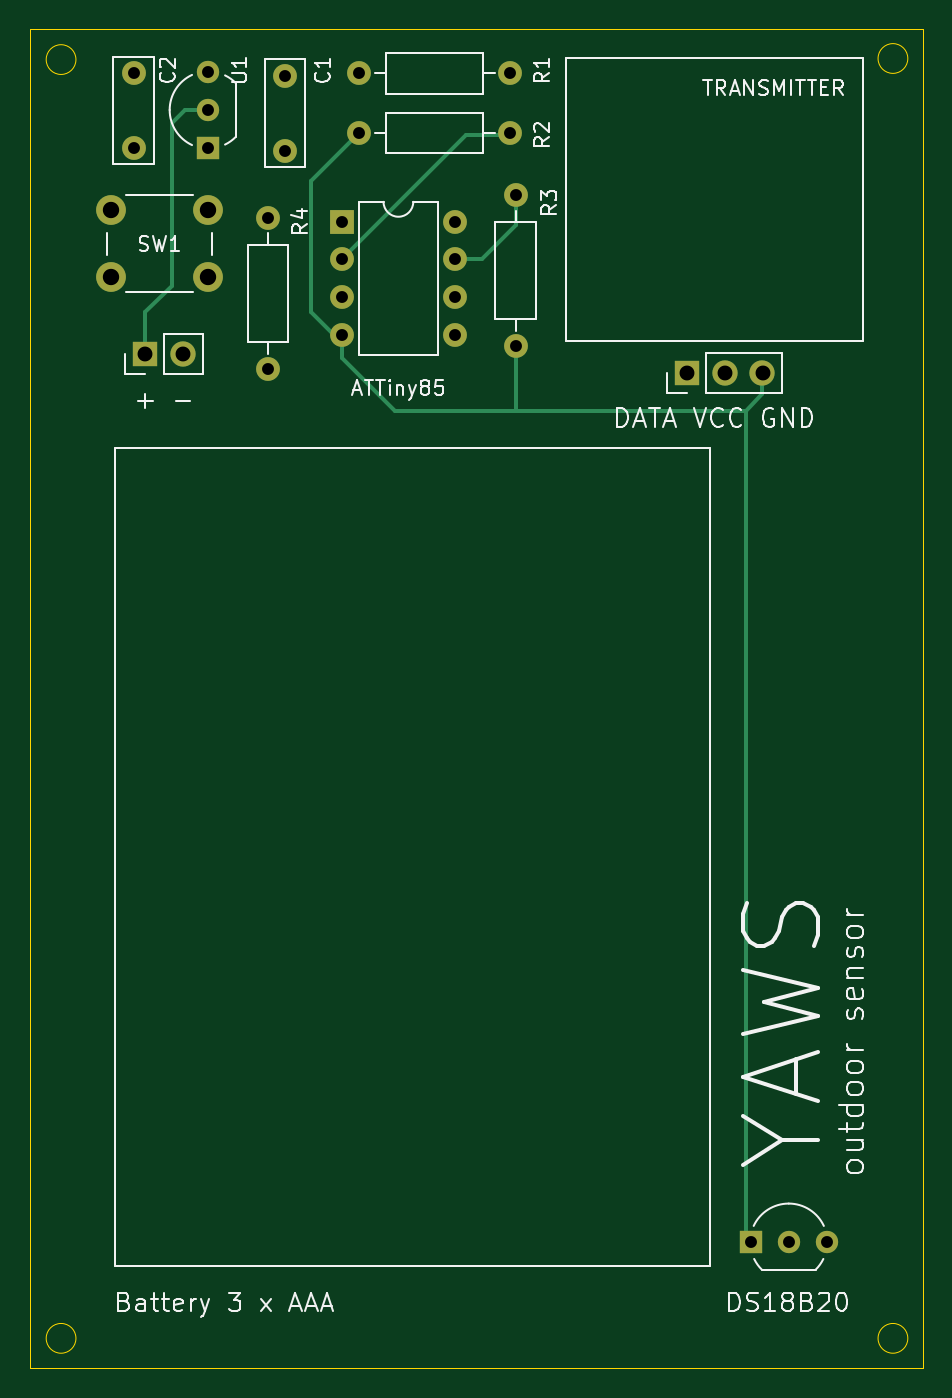
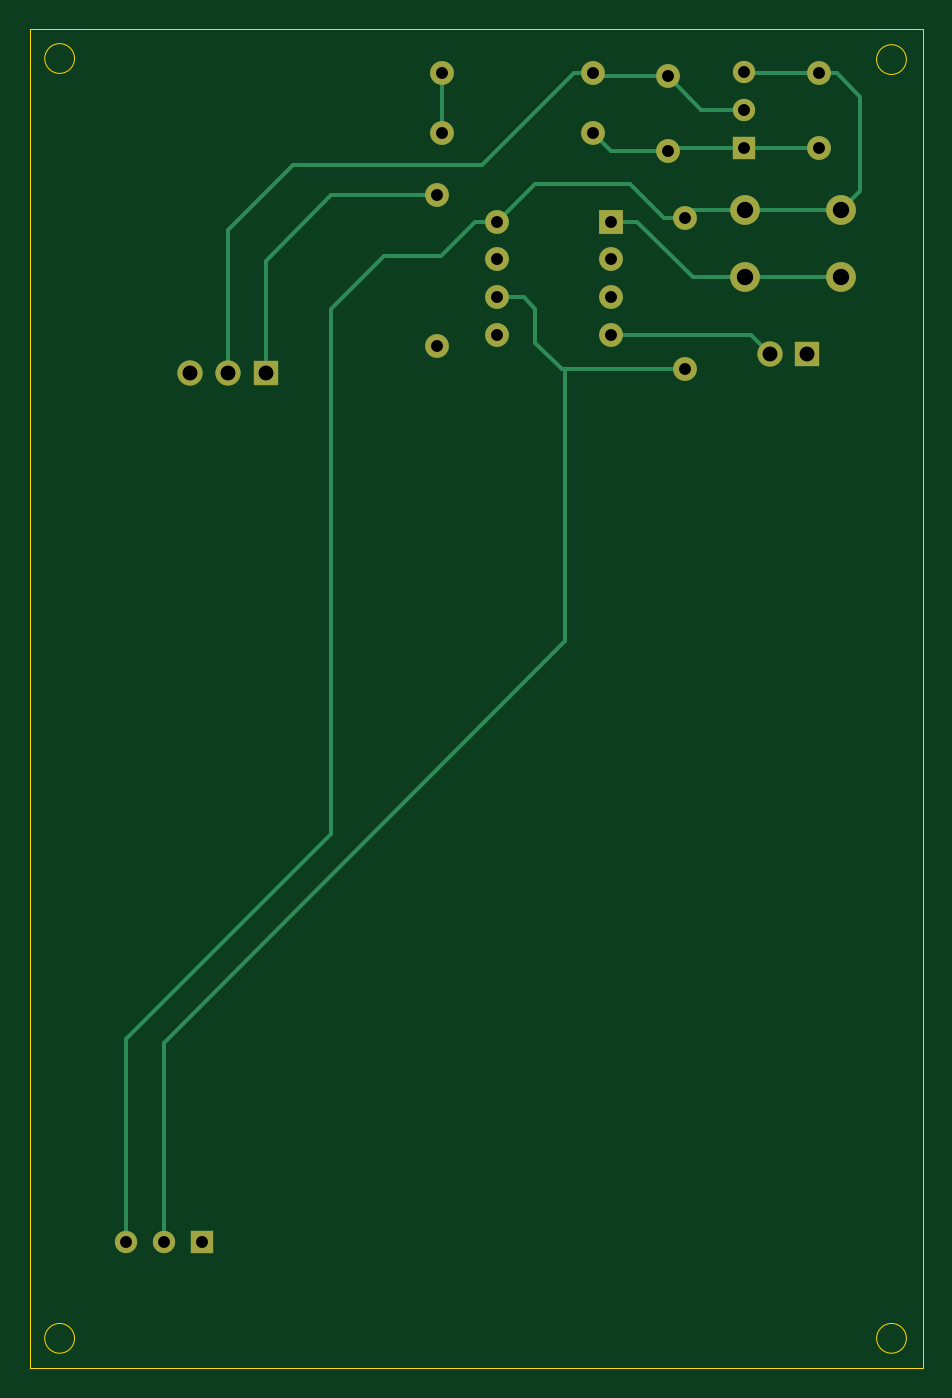
Circuit board: 8 layer files. Board 60.0 x 90.0 mm.
- bottom_copper: outdoor-B_Cu.gbl (4843 bytes)
- bottom_mask: outdoor-B_Mask.gbs (1655 bytes)
- bottom_silk: outdoor-B_SilkS.gbo (507 bytes)
- outline: outdoor-Edge_Cuts.gm1 (1042 bytes)
- top_copper: outdoor-F_Cu.gtl (3299 bytes)
- top_mask: outdoor-F_Mask.gts (1655 bytes)
- top_silk: outdoor-F_SilkS.gto (26426 bytes)
- drill: outdoor-PTH.drl (558 bytes)

=== bottom_copper: outdoor-B_Cu.gbl ===
G04 #@! TF.GenerationSoftware,KiCad,Pcbnew,(5.1.9-0-10_14)*
G04 #@! TF.CreationDate,2023-01-31T12:43:28+01:00*
G04 #@! TF.ProjectId,outdoor,6f757464-6f6f-4722-9e6b-696361645f70,rev?*
G04 #@! TF.SameCoordinates,Original*
G04 #@! TF.FileFunction,Copper,L2,Bot*
G04 #@! TF.FilePolarity,Positive*
%FSLAX46Y46*%
G04 Gerber Fmt 4.6, Leading zero omitted, Abs format (unit mm)*
G04 Created by KiCad (PCBNEW (5.1.9-0-10_14)) date 2023-01-31 12:43:28*
%MOMM*%
%LPD*%
G01*
G04 APERTURE LIST*
G04 #@! TA.AperFunction,ComponentPad*
%ADD10O,1.600000X1.600000*%
G04 #@! TD*
G04 #@! TA.AperFunction,ComponentPad*
%ADD11R,1.600000X1.600000*%
G04 #@! TD*
G04 #@! TA.AperFunction,ComponentPad*
%ADD12R,1.500000X1.500000*%
G04 #@! TD*
G04 #@! TA.AperFunction,ComponentPad*
%ADD13C,1.500000*%
G04 #@! TD*
G04 #@! TA.AperFunction,ComponentPad*
%ADD14C,1.600000*%
G04 #@! TD*
G04 #@! TA.AperFunction,ComponentPad*
%ADD15C,2.000000*%
G04 #@! TD*
G04 #@! TA.AperFunction,ComponentPad*
%ADD16O,1.700000X1.700000*%
G04 #@! TD*
G04 #@! TA.AperFunction,ComponentPad*
%ADD17R,1.700000X1.700000*%
G04 #@! TD*
G04 #@! TA.AperFunction,Conductor*
%ADD18C,0.250000*%
G04 #@! TD*
G04 APERTURE END LIST*
D10*
X68580000Y-92964000D03*
X60960000Y-100584000D03*
X68580000Y-95504000D03*
X60960000Y-98044000D03*
X68580000Y-98044000D03*
X60960000Y-95504000D03*
X68580000Y-100584000D03*
D11*
X60960000Y-92964000D03*
D12*
X88460000Y-161544000D03*
D13*
X93540000Y-161544000D03*
X91000000Y-161544000D03*
D10*
X72644000Y-101346000D03*
D14*
X72644000Y-91186000D03*
D12*
X52000000Y-88000000D03*
D13*
X52000000Y-82920000D03*
X52000000Y-85460000D03*
D15*
X51966000Y-92202000D03*
X51966000Y-96702000D03*
X45466000Y-92202000D03*
X45466000Y-96702000D03*
D10*
X56000000Y-102870000D03*
D14*
X56000000Y-92710000D03*
X46990000Y-88000000D03*
X46990000Y-83000000D03*
X57150000Y-88185000D03*
X57150000Y-83185000D03*
D16*
X50292000Y-101854000D03*
D17*
X47752000Y-101854000D03*
D16*
X89235000Y-103124000D03*
X86695000Y-103124000D03*
D17*
X84155000Y-103124000D03*
D10*
X62135000Y-87000000D03*
D14*
X72295000Y-87000000D03*
D10*
X72295000Y-83000000D03*
D14*
X62135000Y-83000000D03*
D18*
X52000000Y-88000000D02*
X46990000Y-88000000D01*
X56965000Y-88000000D02*
X57150000Y-88185000D01*
X52000000Y-88000000D02*
X56965000Y-88000000D01*
X60950000Y-88185000D02*
X62135000Y-87000000D01*
X57150000Y-88185000D02*
X60950000Y-88185000D01*
X50292000Y-101854000D02*
X51562000Y-100584000D01*
X51562000Y-100584000D02*
X60960000Y-100584000D01*
X54875000Y-85460000D02*
X57150000Y-83185000D01*
X52000000Y-85460000D02*
X54875000Y-85460000D01*
X61950000Y-83185000D02*
X62135000Y-83000000D01*
X57150000Y-83185000D02*
X61950000Y-83185000D01*
X62135000Y-83000000D02*
X63442000Y-83000000D01*
X63442000Y-83000000D02*
X69596000Y-89154000D01*
X69596000Y-89154000D02*
X82296000Y-89154000D01*
X86695000Y-93553000D02*
X86695000Y-103124000D01*
X82296000Y-89154000D02*
X86695000Y-93553000D01*
X72644000Y-91186000D02*
X79756000Y-91186000D01*
X84155000Y-95585000D02*
X84155000Y-103124000D01*
X79756000Y-91186000D02*
X84155000Y-95585000D01*
X45466000Y-92202000D02*
X51966000Y-92202000D01*
X51920000Y-83000000D02*
X52000000Y-82920000D01*
X46990000Y-83000000D02*
X51920000Y-83000000D01*
X46990000Y-83000000D02*
X45778000Y-83000000D01*
X45778000Y-83000000D02*
X44196000Y-84582000D01*
X44196000Y-90932000D02*
X45466000Y-92202000D01*
X44196000Y-84582000D02*
X44196000Y-90932000D01*
X55492000Y-92202000D02*
X56000000Y-92710000D01*
X51966000Y-92202000D02*
X55492000Y-92202000D01*
X56000000Y-92710000D02*
X57404000Y-92710000D01*
X57404000Y-92710000D02*
X59690000Y-90424000D01*
X66040000Y-90424000D02*
X68580000Y-92964000D01*
X59690000Y-90424000D02*
X66040000Y-90424000D01*
X68580000Y-92964000D02*
X70104000Y-92964000D01*
X70104000Y-92964000D02*
X72390000Y-95250000D01*
X72390000Y-95250000D02*
X76200000Y-95250000D01*
X76200000Y-95250000D02*
X79756000Y-98806000D01*
X79756000Y-98806000D02*
X79756000Y-134112000D01*
X79756000Y-134112000D02*
X93540000Y-147896000D01*
X93540000Y-153856000D02*
X93540000Y-161544000D01*
X93540000Y-147896000D02*
X93540000Y-153856000D01*
X93540000Y-153856000D02*
X93540000Y-154000000D01*
X72295000Y-83000000D02*
X72295000Y-87000000D01*
X64262000Y-102870000D02*
X66040000Y-101092000D01*
X66040000Y-101092000D02*
X66040000Y-98806000D01*
X66802000Y-98044000D02*
X68580000Y-98044000D01*
X66040000Y-98806000D02*
X66802000Y-98044000D01*
X64008000Y-102870000D02*
X64008000Y-121158000D01*
X56000000Y-102870000D02*
X64008000Y-102870000D01*
X64008000Y-102870000D02*
X64262000Y-102870000D01*
X91000000Y-148150000D02*
X91000000Y-154000000D01*
X64008000Y-121158000D02*
X91000000Y-148150000D01*
X91000000Y-154000000D02*
X91000000Y-161544000D01*
X45466000Y-96702000D02*
X51966000Y-96702000D01*
X51966000Y-96702000D02*
X55444000Y-96702000D01*
X59182000Y-92964000D02*
X60960000Y-92964000D01*
X55444000Y-96702000D02*
X59182000Y-92964000D01*
M02*

=== bottom_mask: outdoor-B_Mask.gbs ===
G04 #@! TF.GenerationSoftware,KiCad,Pcbnew,(5.1.9-0-10_14)*
G04 #@! TF.CreationDate,2023-01-31T12:43:28+01:00*
G04 #@! TF.ProjectId,outdoor,6f757464-6f6f-4722-9e6b-696361645f70,rev?*
G04 #@! TF.SameCoordinates,Original*
G04 #@! TF.FileFunction,Soldermask,Bot*
G04 #@! TF.FilePolarity,Negative*
%FSLAX46Y46*%
G04 Gerber Fmt 4.6, Leading zero omitted, Abs format (unit mm)*
G04 Created by KiCad (PCBNEW (5.1.9-0-10_14)) date 2023-01-31 12:43:28*
%MOMM*%
%LPD*%
G01*
G04 APERTURE LIST*
%ADD10O,1.600000X1.600000*%
%ADD11R,1.600000X1.600000*%
%ADD12R,1.500000X1.500000*%
%ADD13C,1.500000*%
%ADD14C,1.600000*%
%ADD15C,2.000000*%
%ADD16O,1.700000X1.700000*%
%ADD17R,1.700000X1.700000*%
G04 APERTURE END LIST*
D10*
X68580000Y-92964000D03*
X60960000Y-100584000D03*
X68580000Y-95504000D03*
X60960000Y-98044000D03*
X68580000Y-98044000D03*
X60960000Y-95504000D03*
X68580000Y-100584000D03*
D11*
X60960000Y-92964000D03*
D12*
X88460000Y-161544000D03*
D13*
X93540000Y-161544000D03*
X91000000Y-161544000D03*
D10*
X72644000Y-101346000D03*
D14*
X72644000Y-91186000D03*
D12*
X52000000Y-88000000D03*
D13*
X52000000Y-82920000D03*
X52000000Y-85460000D03*
D15*
X51966000Y-92202000D03*
X51966000Y-96702000D03*
X45466000Y-92202000D03*
X45466000Y-96702000D03*
D10*
X56000000Y-102870000D03*
D14*
X56000000Y-92710000D03*
X46990000Y-88000000D03*
X46990000Y-83000000D03*
X57150000Y-88185000D03*
X57150000Y-83185000D03*
D16*
X50292000Y-101854000D03*
D17*
X47752000Y-101854000D03*
D16*
X89235000Y-103124000D03*
X86695000Y-103124000D03*
D17*
X84155000Y-103124000D03*
D10*
X62135000Y-87000000D03*
D14*
X72295000Y-87000000D03*
D10*
X72295000Y-83000000D03*
D14*
X62135000Y-83000000D03*
M02*

=== bottom_silk: outdoor-B_SilkS.gbo ===
G04 #@! TF.GenerationSoftware,KiCad,Pcbnew,(5.1.9-0-10_14)*
G04 #@! TF.CreationDate,2023-01-31T12:43:28+01:00*
G04 #@! TF.ProjectId,outdoor,6f757464-6f6f-4722-9e6b-696361645f70,rev?*
G04 #@! TF.SameCoordinates,Original*
G04 #@! TF.FileFunction,Legend,Bot*
G04 #@! TF.FilePolarity,Positive*
%FSLAX46Y46*%
G04 Gerber Fmt 4.6, Leading zero omitted, Abs format (unit mm)*
G04 Created by KiCad (PCBNEW (5.1.9-0-10_14)) date 2023-01-31 12:43:28*
%MOMM*%
%LPD*%
G01*
G04 APERTURE LIST*
G04 APERTURE END LIST*
M02*

=== outline: outdoor-Edge_Cuts.gm1 ===
G04 #@! TF.GenerationSoftware,KiCad,Pcbnew,(5.1.9-0-10_14)*
G04 #@! TF.CreationDate,2023-01-31T12:43:28+01:00*
G04 #@! TF.ProjectId,outdoor,6f757464-6f6f-4722-9e6b-696361645f70,rev?*
G04 #@! TF.SameCoordinates,Original*
G04 #@! TF.FileFunction,Profile,NP*
%FSLAX46Y46*%
G04 Gerber Fmt 4.6, Leading zero omitted, Abs format (unit mm)*
G04 Created by KiCad (PCBNEW (5.1.9-0-10_14)) date 2023-01-31 12:43:28*
%MOMM*%
%LPD*%
G01*
G04 APERTURE LIST*
G04 #@! TA.AperFunction,Profile*
%ADD10C,0.050000*%
G04 #@! TD*
G04 APERTURE END LIST*
D10*
X40000000Y-170000000D02*
X40000000Y-80000000D01*
X100000000Y-170000000D02*
X40000000Y-170000000D01*
X100000000Y-80000000D02*
X100000000Y-170000000D01*
X40000000Y-80000000D02*
X100000000Y-80000000D01*
X43101994Y-82072699D02*
G75*
G03*
X43101994Y-82072699I-1000000J0D01*
G01*
X43101994Y-168000000D02*
G75*
G03*
X43101994Y-168000000I-1000000J0D01*
G01*
X99000000Y-168000000D02*
G75*
G03*
X99000000Y-168000000I-1000000J0D01*
G01*
X99000000Y-82000000D02*
G75*
G03*
X99000000Y-82000000I-1000000J0D01*
G01*
M02*

=== top_copper: outdoor-F_Cu.gtl ===
G04 #@! TF.GenerationSoftware,KiCad,Pcbnew,(5.1.9-0-10_14)*
G04 #@! TF.CreationDate,2023-01-31T12:43:28+01:00*
G04 #@! TF.ProjectId,outdoor,6f757464-6f6f-4722-9e6b-696361645f70,rev?*
G04 #@! TF.SameCoordinates,Original*
G04 #@! TF.FileFunction,Copper,L1,Top*
G04 #@! TF.FilePolarity,Positive*
%FSLAX46Y46*%
G04 Gerber Fmt 4.6, Leading zero omitted, Abs format (unit mm)*
G04 Created by KiCad (PCBNEW (5.1.9-0-10_14)) date 2023-01-31 12:43:28*
%MOMM*%
%LPD*%
G01*
G04 APERTURE LIST*
G04 #@! TA.AperFunction,ComponentPad*
%ADD10O,1.600000X1.600000*%
G04 #@! TD*
G04 #@! TA.AperFunction,ComponentPad*
%ADD11R,1.600000X1.600000*%
G04 #@! TD*
G04 #@! TA.AperFunction,ComponentPad*
%ADD12R,1.500000X1.500000*%
G04 #@! TD*
G04 #@! TA.AperFunction,ComponentPad*
%ADD13C,1.500000*%
G04 #@! TD*
G04 #@! TA.AperFunction,ComponentPad*
%ADD14C,1.600000*%
G04 #@! TD*
G04 #@! TA.AperFunction,ComponentPad*
%ADD15C,2.000000*%
G04 #@! TD*
G04 #@! TA.AperFunction,ComponentPad*
%ADD16O,1.700000X1.700000*%
G04 #@! TD*
G04 #@! TA.AperFunction,ComponentPad*
%ADD17R,1.700000X1.700000*%
G04 #@! TD*
G04 #@! TA.AperFunction,Conductor*
%ADD18C,0.250000*%
G04 #@! TD*
G04 APERTURE END LIST*
D10*
X68580000Y-92964000D03*
X60960000Y-100584000D03*
X68580000Y-95504000D03*
X60960000Y-98044000D03*
X68580000Y-98044000D03*
X60960000Y-95504000D03*
X68580000Y-100584000D03*
D11*
X60960000Y-92964000D03*
D12*
X88460000Y-161544000D03*
D13*
X93540000Y-161544000D03*
X91000000Y-161544000D03*
D10*
X72644000Y-101346000D03*
D14*
X72644000Y-91186000D03*
D12*
X52000000Y-88000000D03*
D13*
X52000000Y-82920000D03*
X52000000Y-85460000D03*
D15*
X51966000Y-92202000D03*
X51966000Y-96702000D03*
X45466000Y-92202000D03*
X45466000Y-96702000D03*
D10*
X56000000Y-102870000D03*
D14*
X56000000Y-92710000D03*
X46990000Y-88000000D03*
X46990000Y-83000000D03*
X57150000Y-88185000D03*
X57150000Y-83185000D03*
D16*
X50292000Y-101854000D03*
D17*
X47752000Y-101854000D03*
D16*
X89235000Y-103124000D03*
X86695000Y-103124000D03*
D17*
X84155000Y-103124000D03*
D10*
X62135000Y-87000000D03*
D14*
X72295000Y-87000000D03*
D10*
X72295000Y-83000000D03*
D14*
X62135000Y-83000000D03*
D18*
X60452000Y-100584000D02*
X60960000Y-100584000D01*
X58928000Y-99060000D02*
X60452000Y-100584000D01*
X58928000Y-90207000D02*
X58928000Y-99060000D01*
X62135000Y-87000000D02*
X58928000Y-90207000D01*
X60960000Y-100584000D02*
X60960000Y-102108000D01*
X60960000Y-102108000D02*
X64516000Y-105664000D01*
X89235000Y-104567000D02*
X89235000Y-103124000D01*
X88138000Y-105664000D02*
X89235000Y-104567000D01*
X72644000Y-105664000D02*
X88138000Y-105664000D01*
X72644000Y-101346000D02*
X72644000Y-105664000D01*
X64516000Y-105664000D02*
X72644000Y-105664000D01*
X88138000Y-161222000D02*
X88460000Y-161544000D01*
X88138000Y-105664000D02*
X88138000Y-161222000D01*
X49530000Y-97282000D02*
X49530000Y-86360000D01*
X47752000Y-99060000D02*
X49530000Y-97282000D01*
X50430000Y-85460000D02*
X52000000Y-85460000D01*
X49530000Y-86360000D02*
X50430000Y-85460000D01*
X47752000Y-101854000D02*
X47752000Y-99060000D01*
X68580000Y-95504000D02*
X70358000Y-95504000D01*
X72644000Y-93218000D02*
X72644000Y-91186000D01*
X70358000Y-95504000D02*
X72644000Y-93218000D01*
X60960000Y-95504000D02*
X69342000Y-87122000D01*
X72173000Y-87122000D02*
X72295000Y-87000000D01*
X69342000Y-87122000D02*
X72173000Y-87122000D01*
M02*

=== top_mask: outdoor-F_Mask.gts ===
G04 #@! TF.GenerationSoftware,KiCad,Pcbnew,(5.1.9-0-10_14)*
G04 #@! TF.CreationDate,2023-01-31T12:43:28+01:00*
G04 #@! TF.ProjectId,outdoor,6f757464-6f6f-4722-9e6b-696361645f70,rev?*
G04 #@! TF.SameCoordinates,Original*
G04 #@! TF.FileFunction,Soldermask,Top*
G04 #@! TF.FilePolarity,Negative*
%FSLAX46Y46*%
G04 Gerber Fmt 4.6, Leading zero omitted, Abs format (unit mm)*
G04 Created by KiCad (PCBNEW (5.1.9-0-10_14)) date 2023-01-31 12:43:28*
%MOMM*%
%LPD*%
G01*
G04 APERTURE LIST*
%ADD10O,1.600000X1.600000*%
%ADD11R,1.600000X1.600000*%
%ADD12R,1.500000X1.500000*%
%ADD13C,1.500000*%
%ADD14C,1.600000*%
%ADD15C,2.000000*%
%ADD16O,1.700000X1.700000*%
%ADD17R,1.700000X1.700000*%
G04 APERTURE END LIST*
D10*
X68580000Y-92964000D03*
X60960000Y-100584000D03*
X68580000Y-95504000D03*
X60960000Y-98044000D03*
X68580000Y-98044000D03*
X60960000Y-95504000D03*
X68580000Y-100584000D03*
D11*
X60960000Y-92964000D03*
D12*
X88460000Y-161544000D03*
D13*
X93540000Y-161544000D03*
X91000000Y-161544000D03*
D10*
X72644000Y-101346000D03*
D14*
X72644000Y-91186000D03*
D12*
X52000000Y-88000000D03*
D13*
X52000000Y-82920000D03*
X52000000Y-85460000D03*
D15*
X51966000Y-92202000D03*
X51966000Y-96702000D03*
X45466000Y-92202000D03*
X45466000Y-96702000D03*
D10*
X56000000Y-102870000D03*
D14*
X56000000Y-92710000D03*
X46990000Y-88000000D03*
X46990000Y-83000000D03*
X57150000Y-88185000D03*
X57150000Y-83185000D03*
D16*
X50292000Y-101854000D03*
D17*
X47752000Y-101854000D03*
D16*
X89235000Y-103124000D03*
X86695000Y-103124000D03*
D17*
X84155000Y-103124000D03*
D10*
X62135000Y-87000000D03*
D14*
X72295000Y-87000000D03*
D10*
X72295000Y-83000000D03*
D14*
X62135000Y-83000000D03*
M02*

=== top_silk: outdoor-F_SilkS.gto (26426 bytes, source omitted) ===
=== drill: outdoor-PTH.drl ===
M48
INCH,TZ
T1C0.0315
T2C0.0394
T3C0.0433
%
G90
G05
T1
X18500Y-32677
X18500Y-34646
X20472Y-32646
X20472Y-33646
X20472Y-34646
X22047Y-36500
X22047Y-40500
X22500Y-32750
X22500Y-34719
X24000Y-36600
X24000Y-37600
X24000Y-38600
X24000Y-39600
X24463Y-32677
X24463Y-34252
X27000Y-36600
X27000Y-37600
X27000Y-38600
X27000Y-39600
X28463Y-32677
X28463Y-34252
X28600Y-35900
X28600Y-39900
X34827Y-63600
X35827Y-63600
X36827Y-63600
T2
X18800Y-40100
X19800Y-40100
X33132Y-40600
X34132Y-40600
X35132Y-40600
T3
X17900Y-36300
X17900Y-38072
X20459Y-36300
X20459Y-38072
T0
M30

